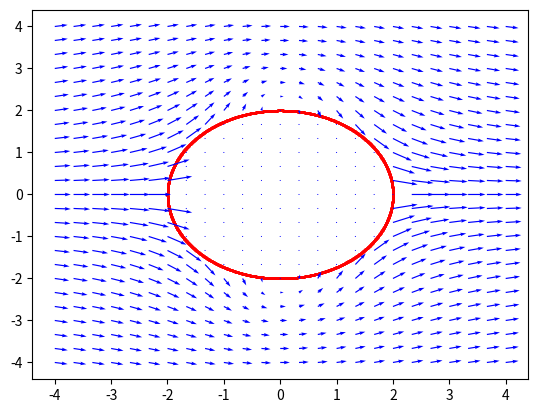

This chart was generated by the following Python code:
import numpy as np 
import matplotlib.pyplot as plt

def potencial(x,y):
    
    potencial= (2*x)*(1-((2**2)/((x**2)+(y**2))))
    
    return potencial

def cilindro(n):
    
    Q = np.zeros(n)
    r = np.zeros((n,2))
    
    Q[0] = 2
    Q[1] = -2
     
    for i in range(n):
        r[i] = [ 2*np.cos( 2*np.pi*i/n ), 2*np.sin( 2*np.pi*i/n ) ] 
        
    return Q,r
    
xi,xf,N= -4, 4, 25
x= np.linspace(xi,xf,N)
y=x.copy()

X,Y=np.meshgrid(x,y)

v_x=np.zeros((25,25))
v_y=np.zeros((25,25))

R=2
h=0.001
for i in range(25):
    for j in range(25):
        x=X[i,j]
        y=Y[i,j]
        r=np.sqrt((x**2)+(y**2))
        if r > R:
            v_x[i,j]=(potencial(x+h,y)-potencial(x-h,y))/2*h
            v_y[i,j]=-(potencial(x,y+h)-potencial(x,y-h))/2*h
            
Q,rq=cilindro(2000)

plt.scatter(rq[:,0],rq[:,1],color='red',s=1)

plt.quiver(X,Y,v_x,v_y,color='blue')
